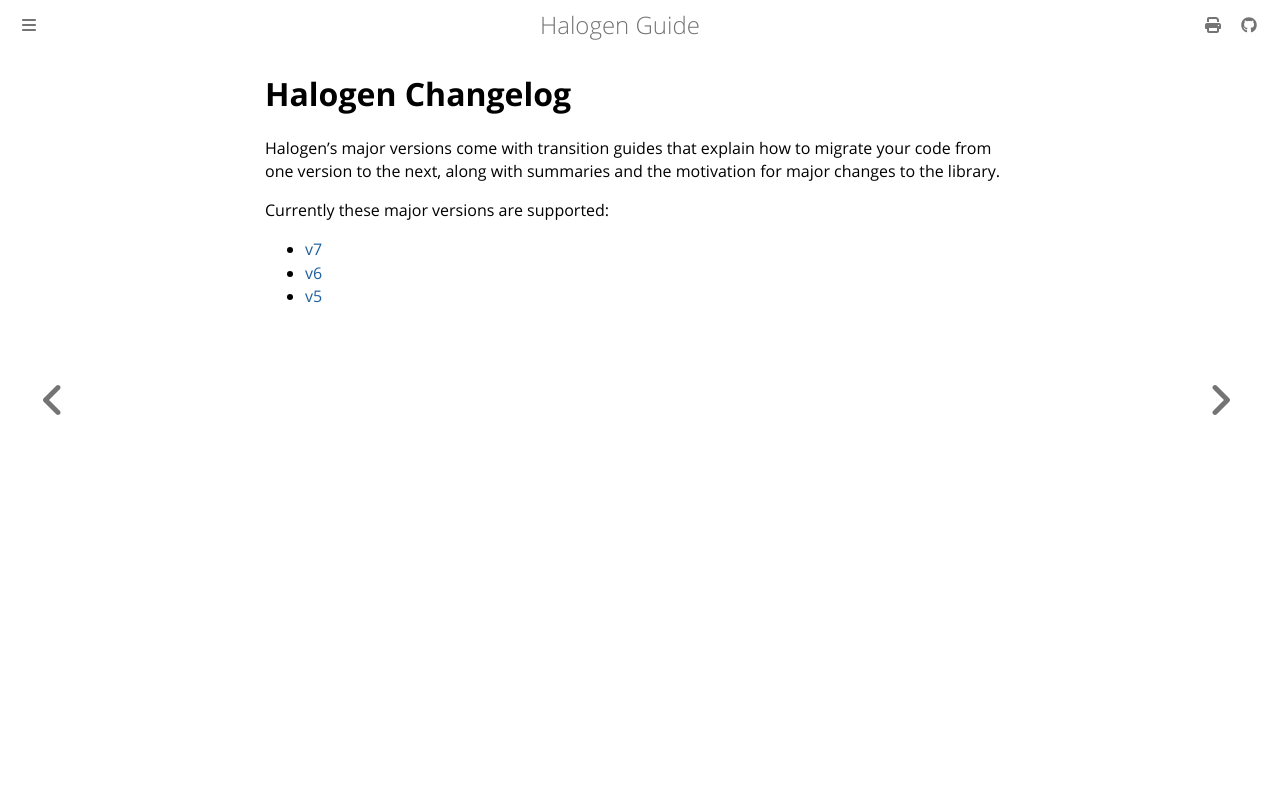

repository: purescript-halogen/purescript-halogen · page: changelog/index.html · generator: mdbook

# Halogen Changelog

Halogen's major versions come with transition guides that explain how to migrate your code from one version to the next, along with summaries and the motivation for major changes to the library.

Currently these major versions are supported:

- [v7](./v7.md)
- [v6](./v6.md)
- [v5](./v5.md)
